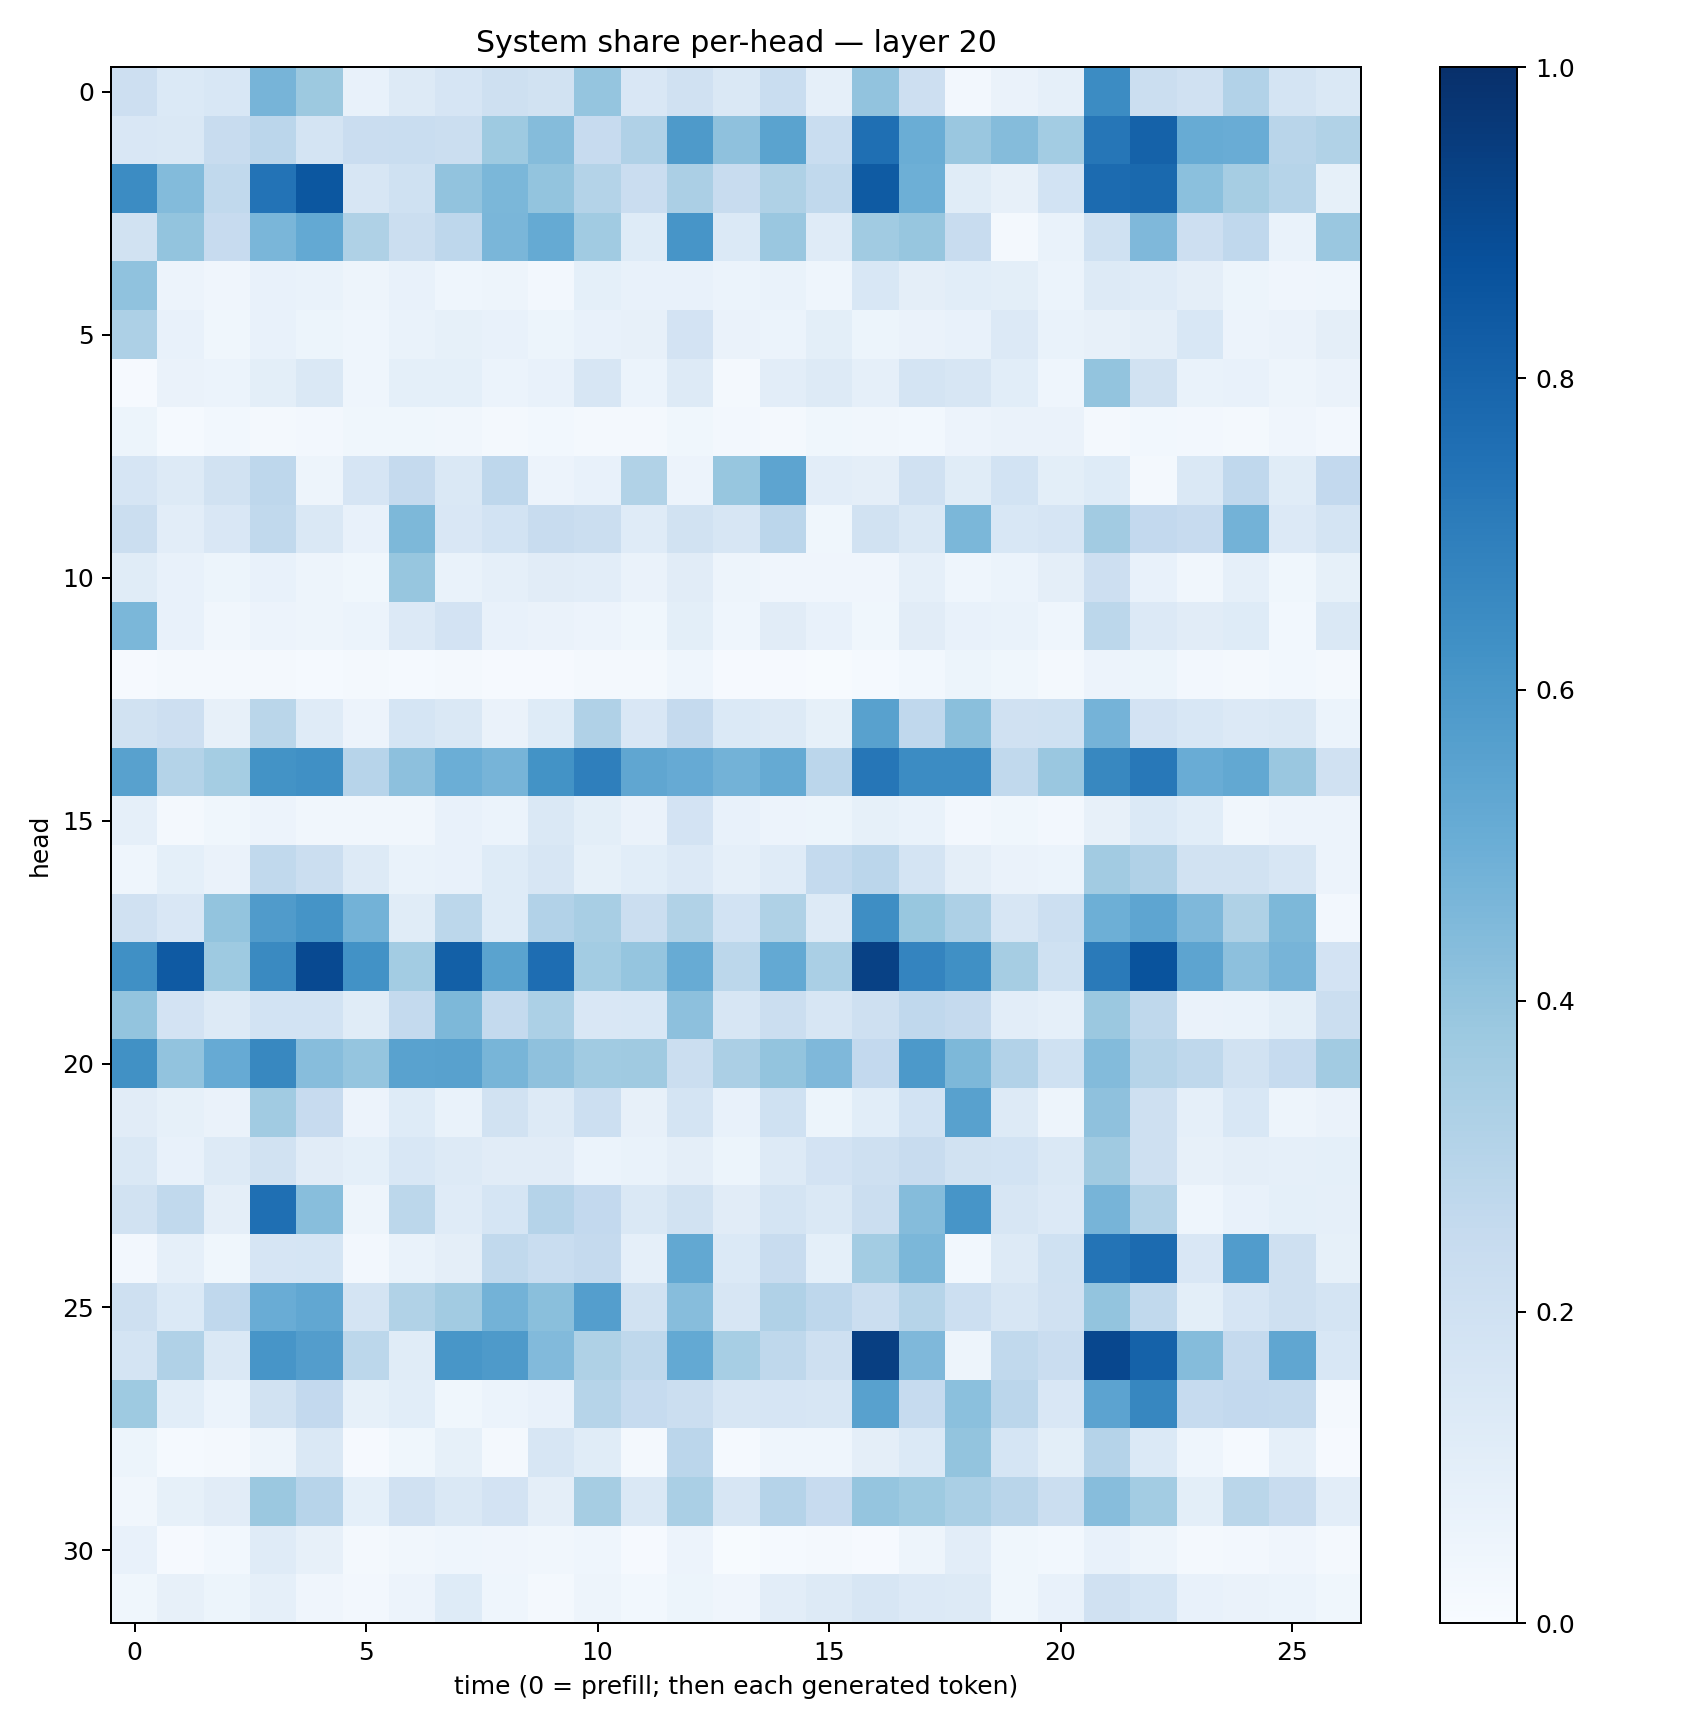

The table this chart was drawn from, first rows:
0.21340813, 0.13873419, 0.15429176, 0.46905994, 0.37655213, 0.07074, 0.13082995, 0.16498852, 0.20314573, 0.19073911, 0.39526537, 0.15227826, 0.19567186, 0.14841324, 0.23288748, 0.08819755, 0.40479574, 0.21193542, 0.025386836, 0.06259018, 0.08690253, 0.6462094, 0.22624384, 0.19753106
0.1495, 0.147, 0.2402, 0.2822, 0.1794, 0.2274, 0.2337, 0.2248, 0.3723, 0.4362, 0.2438, 0.3173, 0.5868, 0.4108, 0.5476, 0.2339, 0.7576, 0.5006, 0.383, 0.4363, 0.3575, 0.7295, 0.8075, 0.5093
0.645, 0.4409, 0.2653, 0.7414, 0.8514, 0.1597, 0.2022, 0.4039, 0.4583, 0.3988, 0.3051, 0.2291, 0.3327, 0.2345, 0.3205, 0.2646, 0.8358, 0.4929, 0.1171, 0.07998, 0.1843, 0.7704, 0.78, 0.4205
0.1942, 0.3989, 0.2451, 0.4619, 0.5197, 0.3223, 0.2214, 0.2746, 0.4641, 0.5158, 0.3671, 0.1215, 0.6057, 0.1397, 0.3867, 0.1194, 0.3667, 0.3942, 0.2395, 0.01902, 0.06699, 0.2028, 0.4501, 0.2116
0.4089, 0.05729, 0.04064, 0.07516, 0.07008, 0.05061, 0.07725, 0.04457, 0.05007, 0.02669, 0.09181, 0.07434, 0.07314, 0.06122, 0.06983, 0.04301, 0.1541, 0.09511, 0.1074, 0.1007, 0.06003, 0.1301, 0.1179, 0.09383
0.3271, 0.07525, 0.0355, 0.07482, 0.05421, 0.04491, 0.06964, 0.08378, 0.07118, 0.05217, 0.07179, 0.08159, 0.1813, 0.06291, 0.05901, 0.09929, 0.05219, 0.06293, 0.07332, 0.134, 0.06673, 0.07997, 0.09679, 0.1562
0.008481, 0.06487, 0.06048, 0.09906, 0.1439, 0.04558, 0.09295, 0.0906, 0.06226, 0.07124, 0.1579, 0.06028, 0.1279, 0.0232, 0.1043, 0.1312, 0.08921, 0.1775, 0.1617, 0.1068, 0.04423, 0.4, 0.1892, 0.07018
0.05082, 0.01323, 0.02966, 0.02197, 0.02605, 0.03686, 0.03641, 0.03401, 0.02131, 0.02842, 0.01804, 0.02296, 0.03745, 0.02666, 0.02209, 0.03657, 0.03247, 0.02831, 0.05475, 0.06633, 0.0657, 0.01947, 0.02888, 0.02465
0.1642, 0.1259, 0.189, 0.2767, 0.05077, 0.1657, 0.2525, 0.1453, 0.2743, 0.05606, 0.07242, 0.3159, 0.05674, 0.3924, 0.5414, 0.1023, 0.09497, 0.1957, 0.1166, 0.185, 0.1011, 0.1218, 0.0185, 0.1469
0.226, 0.1019, 0.1487, 0.2651, 0.1443, 0.07081, 0.4544, 0.1521, 0.1863, 0.242, 0.2238, 0.1198, 0.1906, 0.1584, 0.282, 0.03826, 0.1898, 0.1459, 0.4588, 0.1555, 0.1655, 0.3632, 0.2598, 0.2446
0.1135, 0.07366, 0.05377, 0.07047, 0.0493, 0.03814, 0.3918, 0.06677, 0.08615, 0.1116, 0.1026, 0.06451, 0.1106, 0.04773, 0.04141, 0.04158, 0.04072, 0.08892, 0.04392, 0.05872, 0.09488, 0.2119, 0.0742, 0.03297
0.4574, 0.07522, 0.03259, 0.0569, 0.04995, 0.06057, 0.1362, 0.1798, 0.07765, 0.06497, 0.05471, 0.03869, 0.09834, 0.04344, 0.1106, 0.07331, 0.03795, 0.1102, 0.07225, 0.07007, 0.04473, 0.2784, 0.134, 0.1094
0.00908, 0.02273, 0.0185, 0.01664, 0.01418, 0.02061, 0.0141, 0.02179, 0.009753, 0.01105, 0.02036, 0.02322, 0.0445, 0.008642, 0.008067, 0.004595, 0.01478, 0.02821, 0.05245, 0.03669, 0.02279, 0.05788, 0.05285, 0.02636
0.1897, 0.2141, 0.08201, 0.2854, 0.1201, 0.05721, 0.1718, 0.1434, 0.06412, 0.1226, 0.3187, 0.1504, 0.2523, 0.1368, 0.1302, 0.0837, 0.5561, 0.2677, 0.4237, 0.1981, 0.2002, 0.4747, 0.1818, 0.1529
0.5561, 0.3083, 0.3534, 0.6199, 0.6325, 0.2968, 0.4165, 0.4979, 0.4701, 0.619, 0.6939, 0.5334, 0.5125, 0.4781, 0.5165, 0.2821, 0.7288, 0.6472, 0.6446, 0.2639, 0.3862, 0.662, 0.7217, 0.5047
0.08748, 0.01972, 0.03625, 0.05482, 0.03316, 0.03495, 0.03359, 0.0711, 0.06119, 0.1429, 0.09915, 0.06401, 0.1814, 0.07703, 0.05834, 0.05413, 0.08529, 0.06822, 0.02724, 0.03827, 0.02462, 0.07935, 0.1388, 0.1058
0.04402, 0.09104, 0.06375, 0.2642, 0.225, 0.1296, 0.06813, 0.07177, 0.1243, 0.1564, 0.08439, 0.108, 0.1349, 0.08984, 0.1182, 0.2571, 0.2851, 0.1735, 0.09613, 0.06496, 0.06131, 0.3626, 0.3173, 0.1905
0.1972, 0.1519, 0.3997, 0.5794, 0.6166, 0.4777, 0.1153, 0.2785, 0.1245, 0.3112, 0.3424, 0.221, 0.3132, 0.1846, 0.3223, 0.1288, 0.6385, 0.3877, 0.3257, 0.16, 0.2163, 0.4924, 0.5381, 0.4513
0.6316, 0.8395, 0.3742, 0.6555, 0.9019, 0.6238, 0.3557, 0.8147, 0.5475, 0.7628, 0.3577, 0.3949, 0.5091, 0.2794, 0.5226, 0.3366, 0.9306, 0.673, 0.631, 0.3488, 0.201, 0.7111, 0.8654, 0.5411
0.4009, 0.1833, 0.1297, 0.1867, 0.1865, 0.1151, 0.2555, 0.4553, 0.2569, 0.3292, 0.1523, 0.155, 0.4169, 0.1569, 0.2234, 0.1619, 0.2089, 0.2668, 0.2537, 0.1023, 0.08858, 0.3823, 0.27, 0.06624
0.6275, 0.405, 0.5145, 0.6639, 0.4306, 0.3948, 0.5512, 0.5579, 0.4668, 0.4137, 0.3653, 0.3677, 0.2223, 0.3333, 0.4012, 0.453, 0.2606, 0.5916, 0.4551, 0.3112, 0.2015, 0.4376, 0.2971, 0.2714
0.1119, 0.0826, 0.06591, 0.3653, 0.2437, 0.05584, 0.1238, 0.06683, 0.1949, 0.1308, 0.2159, 0.07939, 0.172, 0.07328, 0.2023, 0.05327, 0.1057, 0.1857, 0.5576, 0.1318, 0.0493, 0.4109, 0.2052, 0.08752
0.1464, 0.07488, 0.1289, 0.1893, 0.1118, 0.09048, 0.1561, 0.1296, 0.1122, 0.113, 0.05948, 0.06773, 0.09755, 0.0515, 0.1256, 0.1835, 0.2098, 0.2411, 0.1944, 0.1858, 0.1445, 0.3695, 0.2063, 0.07898
0.1909, 0.2627, 0.0955, 0.7547, 0.4278, 0.04794, 0.2783, 0.1201, 0.1716, 0.3017, 0.2613, 0.145, 0.1885, 0.1094, 0.1742, 0.1412, 0.2231, 0.436, 0.6088, 0.159, 0.1343, 0.4705, 0.3067, 0.04544
0.02703, 0.08709, 0.03628, 0.1651, 0.1693, 0.02598, 0.07019, 0.09383, 0.2655, 0.2332, 0.2523, 0.08708, 0.5238, 0.1405, 0.2393, 0.09209, 0.3581, 0.4587, 0.0294, 0.1317, 0.2029, 0.7355, 0.7724, 0.149
0.2043, 0.1389, 0.2682, 0.5048, 0.5289, 0.1792, 0.3129, 0.3598, 0.4804, 0.422, 0.5687, 0.1923, 0.4311, 0.1572, 0.3198, 0.2741, 0.2188, 0.3006, 0.2175, 0.1603, 0.1977, 0.3985, 0.2618, 0.09766
0.1746, 0.3189, 0.1455, 0.6091, 0.5729, 0.2797, 0.1166, 0.6023, 0.5898, 0.4415, 0.3213, 0.2709, 0.5213, 0.3469, 0.2731, 0.2059, 0.9393, 0.4515, 0.05063, 0.2644, 0.2269, 0.9094, 0.8072, 0.4339
0.3727, 0.1079, 0.06028, 0.1933, 0.2595, 0.08345, 0.1062, 0.03862, 0.0593, 0.07627, 0.2986, 0.2496, 0.2219, 0.1579, 0.165, 0.161, 0.5569, 0.2465, 0.4197, 0.2838, 0.1488, 0.5467, 0.6654, 0.2467
0.0518, 0.01363, 0.01973, 0.05055, 0.1483, 0.0108, 0.03724, 0.08381, 0.01884, 0.1567, 0.1142, 0.01723, 0.285, 0.01382, 0.04616, 0.044, 0.09639, 0.1375, 0.4002, 0.1688, 0.0987, 0.3027, 0.1371, 0.045
0.03302, 0.08491, 0.1094, 0.3814, 0.2946, 0.09263, 0.1962, 0.1436, 0.1832, 0.09677, 0.3515, 0.1475, 0.3379, 0.1564, 0.3013, 0.2457, 0.3977, 0.3736, 0.3369, 0.2917, 0.2231, 0.4313, 0.3575, 0.1013
0.07796, 0.01027, 0.02856, 0.1203, 0.07979, 0.01581, 0.03314, 0.04447, 0.04067, 0.03341, 0.04577, 0.009381, 0.05755, 0.007712, 0.01431, 0.0214, 0.01003, 0.04911, 0.1032, 0.03732, 0.0288, 0.07773, 0.04912, 0.01864
0.0383, 0.0814, 0.05221, 0.08866, 0.04149, 0.02393, 0.05644, 0.1228, 0.04444, 0.01984, 0.04747, 0.03029, 0.05314, 0.04158, 0.1038, 0.1263, 0.1588, 0.1337, 0.1292, 0.03652, 0.07246, 0.1955, 0.1685, 0.07681
